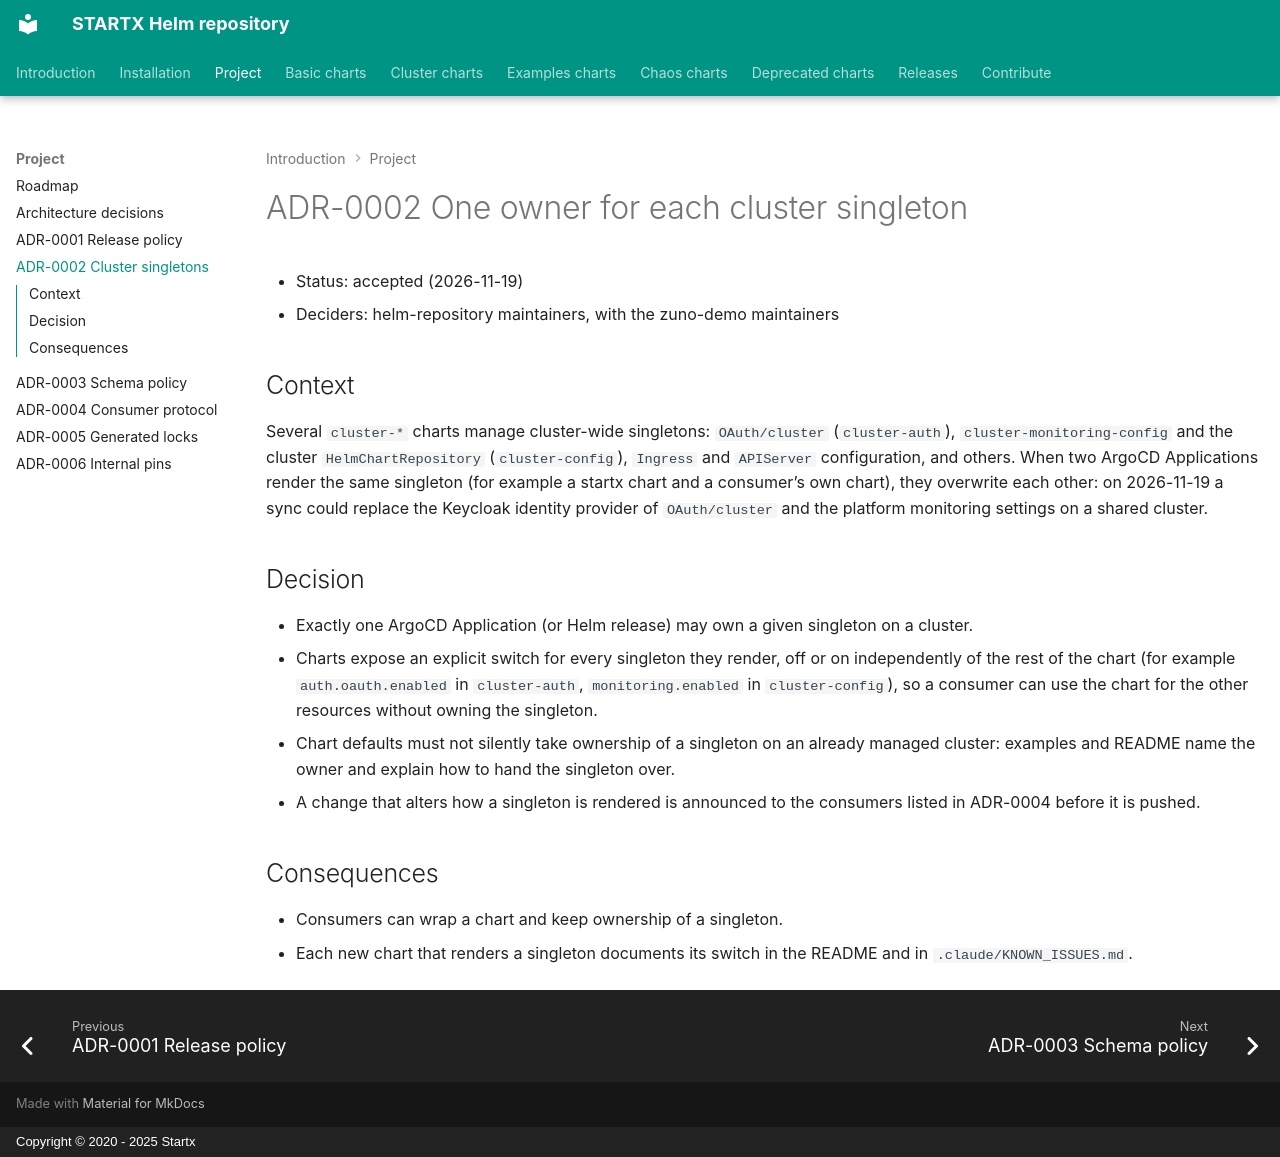

repository: startxfr/helm-repository · page: adr/0002-single-owner-for-cluster-singletons/index.html · generator: mkdocs · copyright: Copyright © 2020 - 2025 Startx

# ADR-0002 One owner for each cluster singleton

- Status: accepted (2026-11-19)
- Deciders: helm-repository maintainers, with the zuno-demo maintainers

## Context

Several `cluster-*` charts manage cluster-wide singletons: `OAuth/cluster` (`cluster-auth`),
`cluster-monitoring-config` and the cluster `HelmChartRepository` (`cluster-config`), `Ingress` and `APIServer`
configuration, and others. When two ArgoCD Applications render the same singleton (for example a startx chart and a
consumer's own chart), they overwrite each other: on 2026-11-19 a sync could replace the Keycloak identity provider
of `OAuth/cluster` and the platform monitoring settings on a shared cluster.

## Decision

- Exactly one ArgoCD Application (or Helm release) may own a given singleton on a cluster.
- Charts expose an explicit switch for every singleton they render, off or on independently of the rest of the
  chart (for example `auth.oauth.enabled` in `cluster-auth`, `monitoring.enabled` in `cluster-config`), so a consumer
  can use the chart for the other resources without owning the singleton.
- Chart defaults must not silently take ownership of a singleton on an already managed cluster: examples and README
  name the owner and explain how to hand the singleton over.
- A change that alters how a singleton is rendered is announced to the consumers listed in ADR-0004 before it is pushed.

## Consequences

- Consumers can wrap a chart and keep ownership of a singleton.
- Each new chart that renders a singleton documents its switch in the README and in `.claude/KNOWN_ISSUES.md`.
